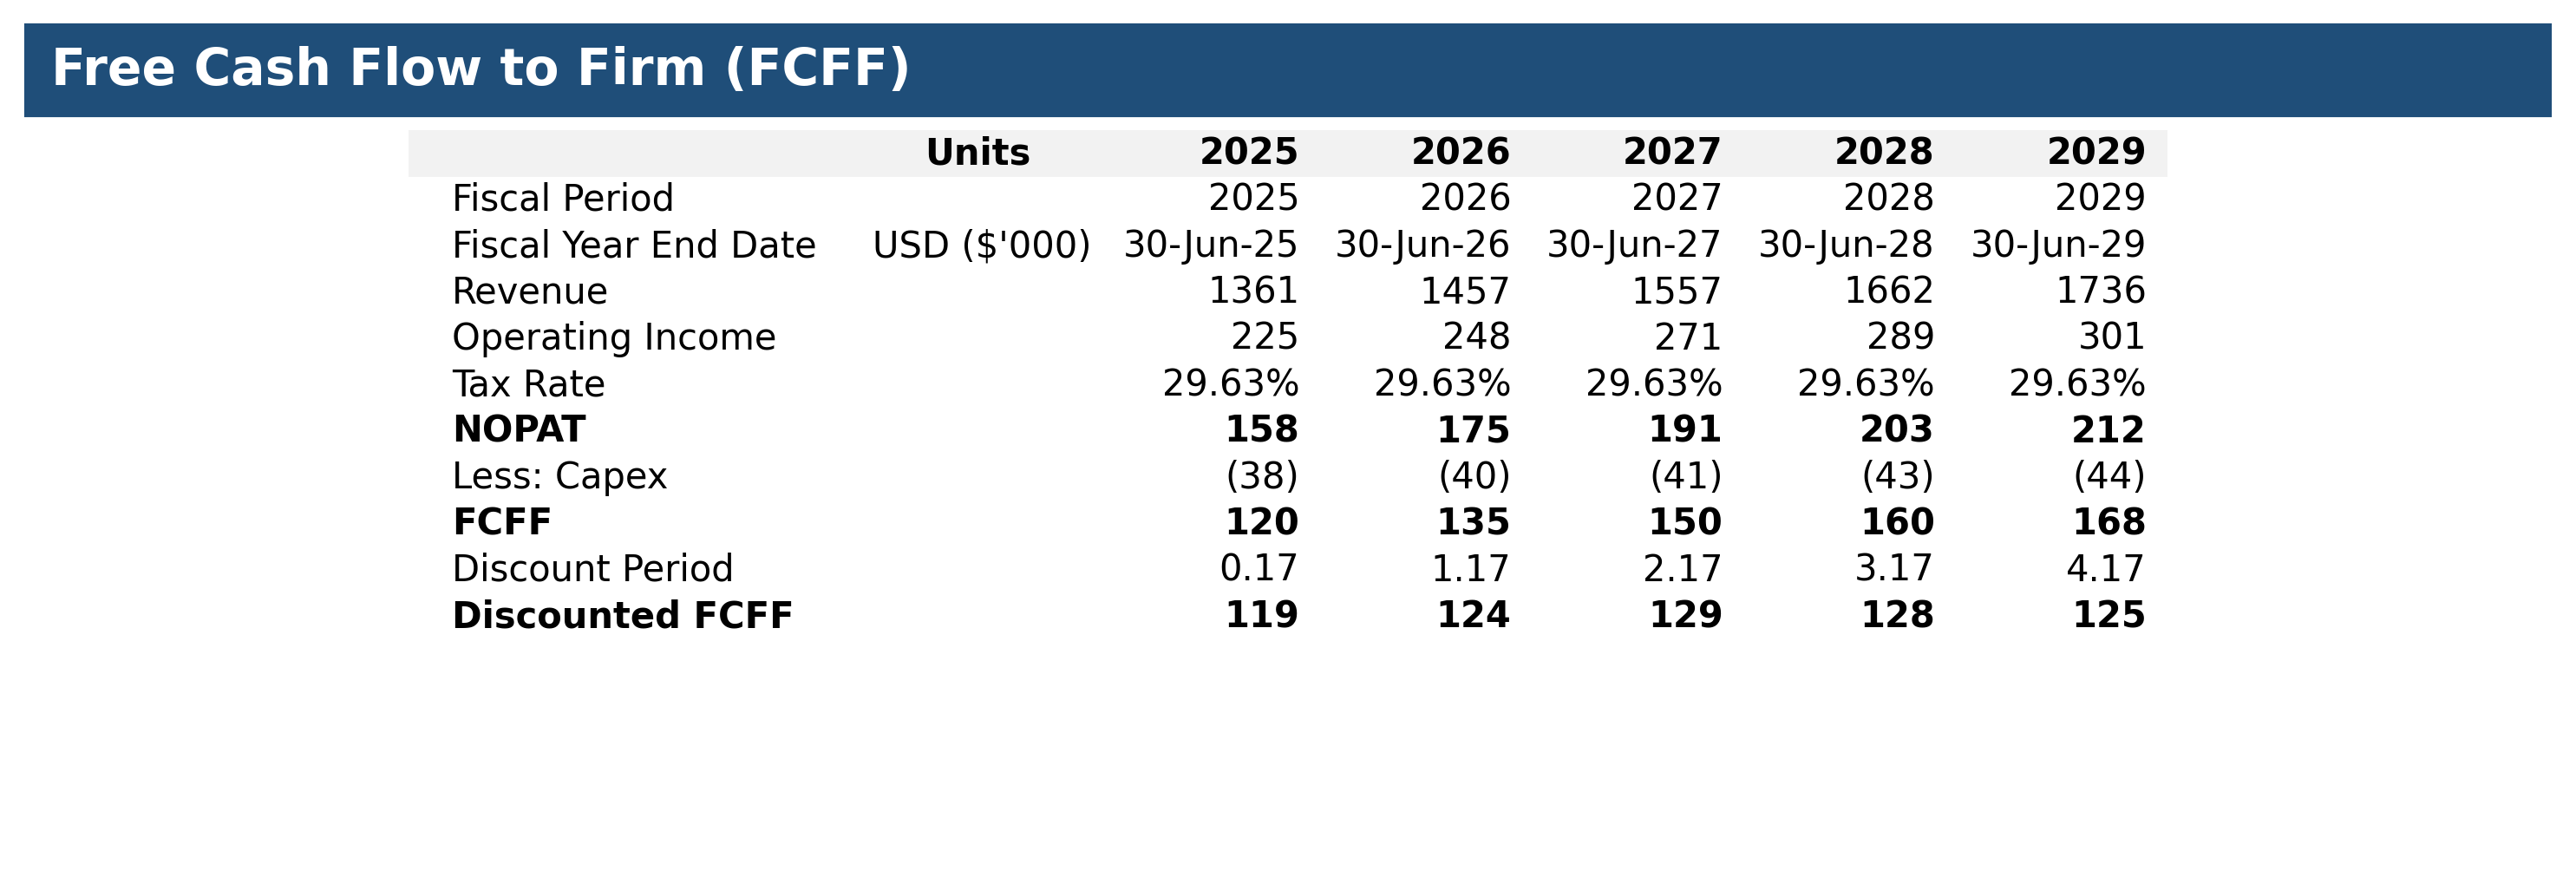

The script that saved this image:
import pandas as pd
import matplotlib.pyplot as plt
from matplotlib.patches import Rectangle
from pathlib import Path

# Configure
EXCEL_PATH = Path("RWCDCF.xlsx")   
OUTPUT_PNG = Path("FCFF2.png") 

# Rad Excel
raw = pd.read_excel(EXCEL_PATH, sheet_name=0, header=None)

# Get exact range D13:J23 
block = raw.iloc[12:23, 3:10]
# drop blank NOPAT spacer row 
block = block[block.iloc[:,0].notna()]

# Extract Metric & Units
metrics = block.iloc[:,0].astype(str).tolist()
units   = block.iloc[:,1].fillna("").astype(str).tolist()

# Year labels 
raw_years = raw.iloc[12, 5:10]
years     = [str(int(x)) for x in raw_years if pd.notna(x)]

# Build DataFrame
data = { years[i]: block.iloc[:, 2+i].tolist() for i in range(len(years)) }
fcff_df = pd.DataFrame({"Metric": metrics, "Units": units, **data})

# Formating the data cells
for r, m in enumerate(fcff_df["Metric"]):
    for y in years:
        v = fcff_df.at[r, y]
        if pd.isna(v) or v == "":
            fcff_df.at[r, y] = ""
        elif "Date" in m:
            fcff_df.at[r, y] = pd.to_datetime(v).strftime("%d-%b-%y")
        elif "Tax Rate" in m:
            fcff_df.at[r, y] = f"{v:.2%}"
        elif "Capex" in m:
            fcff_df.at[r, y] = f"({abs(v):.0f})"
        elif "Discount Period" in m:
            fcff_df.at[r, y] = str(round(v, 2))
        else:
            fcff_df.at[r, y] = f"{v:.0f}"

# Styling
fig, ax = plt.subplots(
    figsize=(10, fcff_df.shape[0] * 0.35),
    tight_layout=True
)
ax.axis("off")

# Blue banner title
banner_h, banner_c = 0.12, "#1F4E79"
ax.add_patch(Rectangle((0,1.0), 1.0, banner_h,
             transform=ax.transAxes, color=banner_c, clip_on=False))
ax.text(
    0.01, 1.0 + banner_h/2,
    "Free Cash Flow to Firm (FCFF)",
    transform=ax.transAxes,
    fontsize=14, fontweight="bold",
    color="white", va="center"
)

# Create table with headers
cols = ["", "Units"] + years
tbl = ax.table(
    cellText=fcff_df.values,
    colLabels=cols,
    loc="upper center"
)

# Remove gridlines
for cell in tbl.get_celld().values():
    cell.set_linewidth(0)

n_rows, n_cols = fcff_df.shape[0]+1, len(cols)

# Shade & style header row and align
grey = "#F2F2F2"
for c in range(n_cols):
    cell = tbl[(0, c)]
    cell.set_facecolor(grey)
    cell.get_text().set_weight("bold")
    # header alignment
    if c >= 2:
        cell.get_text().set_ha("right")
    elif c == 1:
        cell.get_text().set_ha("center")
    else:
        cell.get_text().set_ha("left")

# Align data rows Metric left, Units left, years right
for r in range(1, n_rows):
    for c in range(n_cols):
        txt = tbl[(r, c)].get_text()
        if c >= 2:
            txt.set_ha("right")
        else:
            txt.set_ha("left")

# Bold key totals
totals = {"NOPAT", "FCFF", "Discounted FCFF"}
for r, m in enumerate(fcff_df["Metric"], start=1):
    if m in totals:
        for c in range(n_cols):
            tbl[(r, c)].get_text().set_weight("bold")

# Size & save
tbl.auto_set_column_width(list(range(n_cols)))
tbl.set_fontsize(10)
fig.savefig(OUTPUT_PNG, dpi=300, bbox_inches="tight", pad_inches=0.1)
plt.close(fig)

